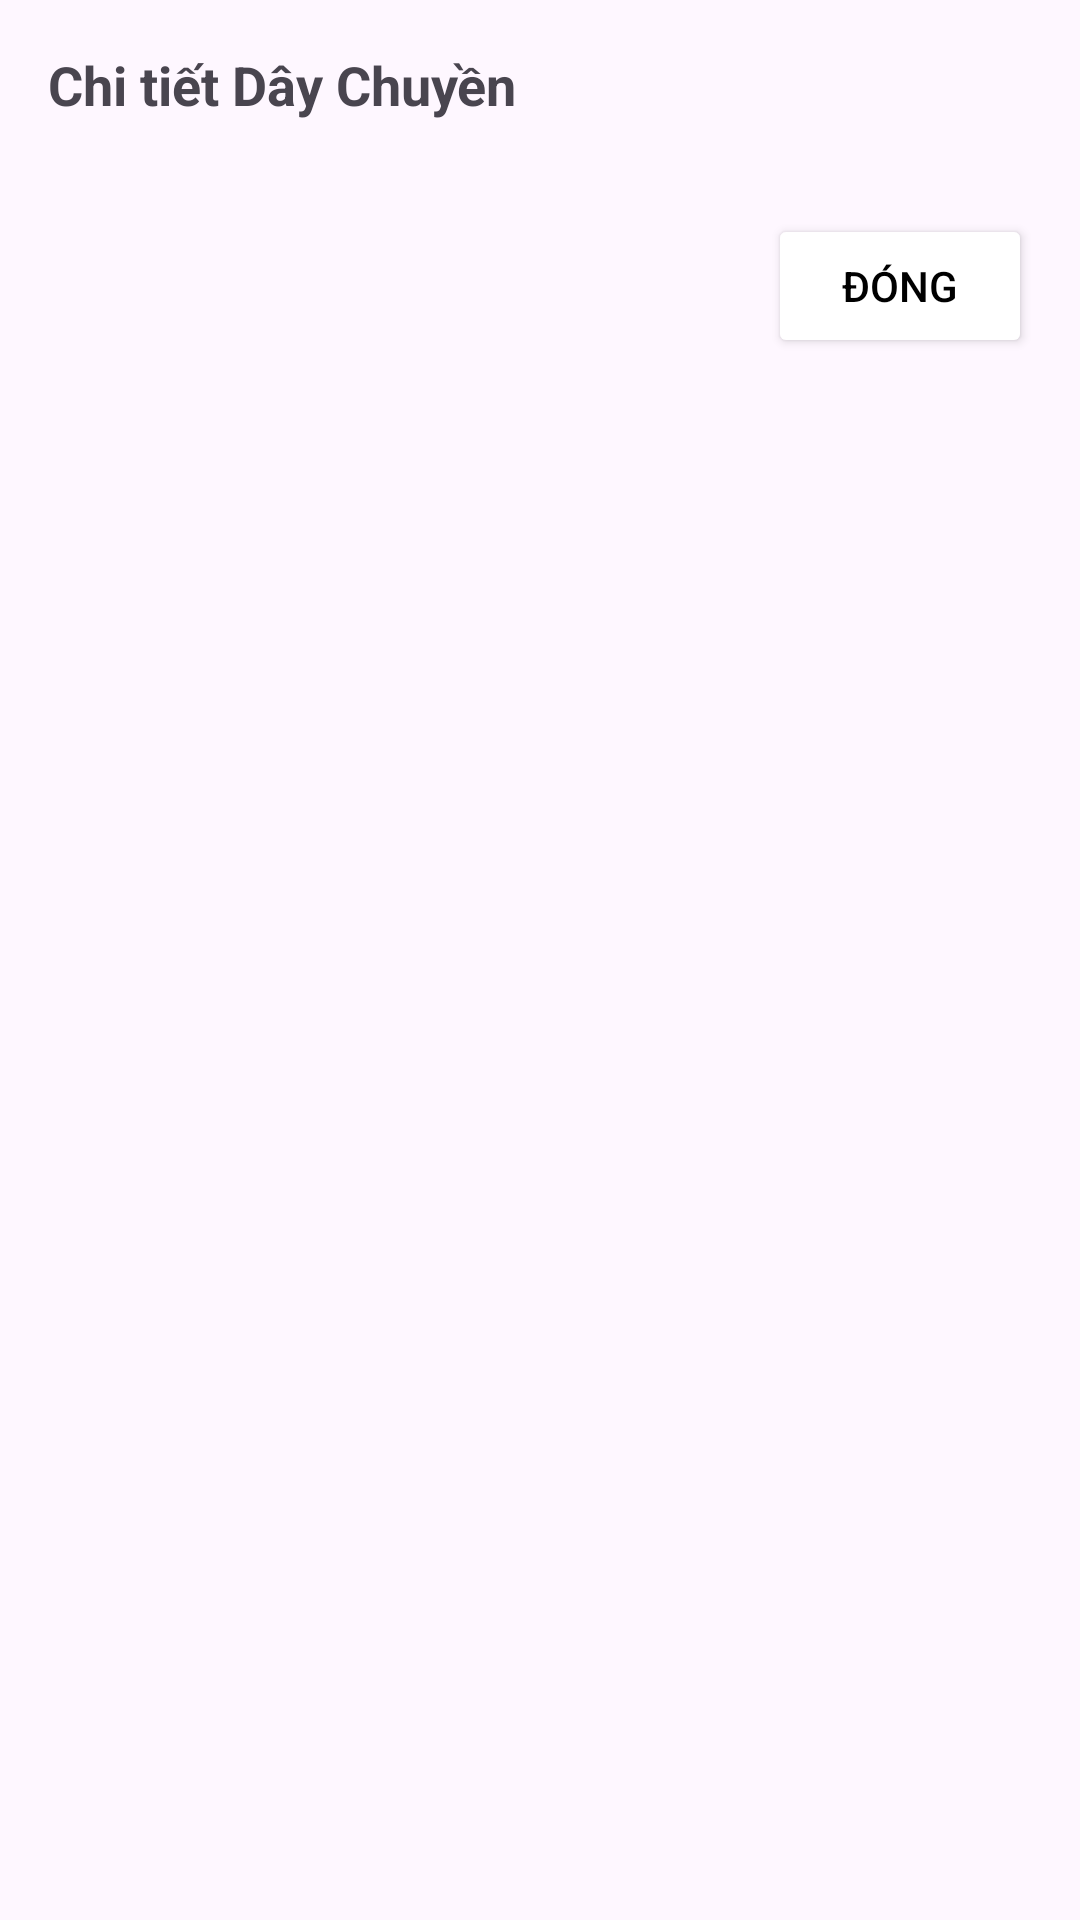

Android layout source for this screen:
<!-- AndroidManifest.xml: application theme Theme.PLP_APP -->
<!-- res/layout/dialog_item_chuyensanxuat.xml -->
<?xml version="1.0" encoding="utf-8"?>
<LinearLayout xmlns:android="http://schemas.android.com/apk/res/android"
    android:layout_width="match_parent"
    android:layout_height="wrap_content"
    android:orientation="vertical"
    android:padding="16dp">

    <TextView
        android:layout_width="wrap_content"
        android:layout_height="wrap_content"
        android:text="Chi tiết Dây Chuyền"
        android:textStyle="bold"
        android:textSize="18sp"
        android:layout_marginBottom="10dp"/>


    <androidx.recyclerview.widget.RecyclerView
        android:id="@+id/recyclerTaskProduct"
        android:layout_width="300dp"
        android:layout_height="wrap_content"
        android:layout_marginTop="1dp" />



    
    <Button
        android:id="@+id/closeButton"
        android:layout_width="wrap_content"
        android:layout_height="wrap_content"
        android:text="Đóng"
        android:backgroundTint="@color/white"
        android:textColor="@color/black"
        android:layout_gravity="end"

        android:layout_marginTop="20dp"/>

</LinearLayout>
<!-- resources referenced by this layout -->
<resources>
  <color name="black">#FF000000</color>
  <color name="white">#FFFFFFFF</color>
  <style name="Theme.PLP_APP" parent="Base.Theme.PLP_APP" />
  <style name="Base.Theme.PLP_APP" parent="Theme.Material3.DayNight.NoActionBar">
          
          
      </style>
</resources>
